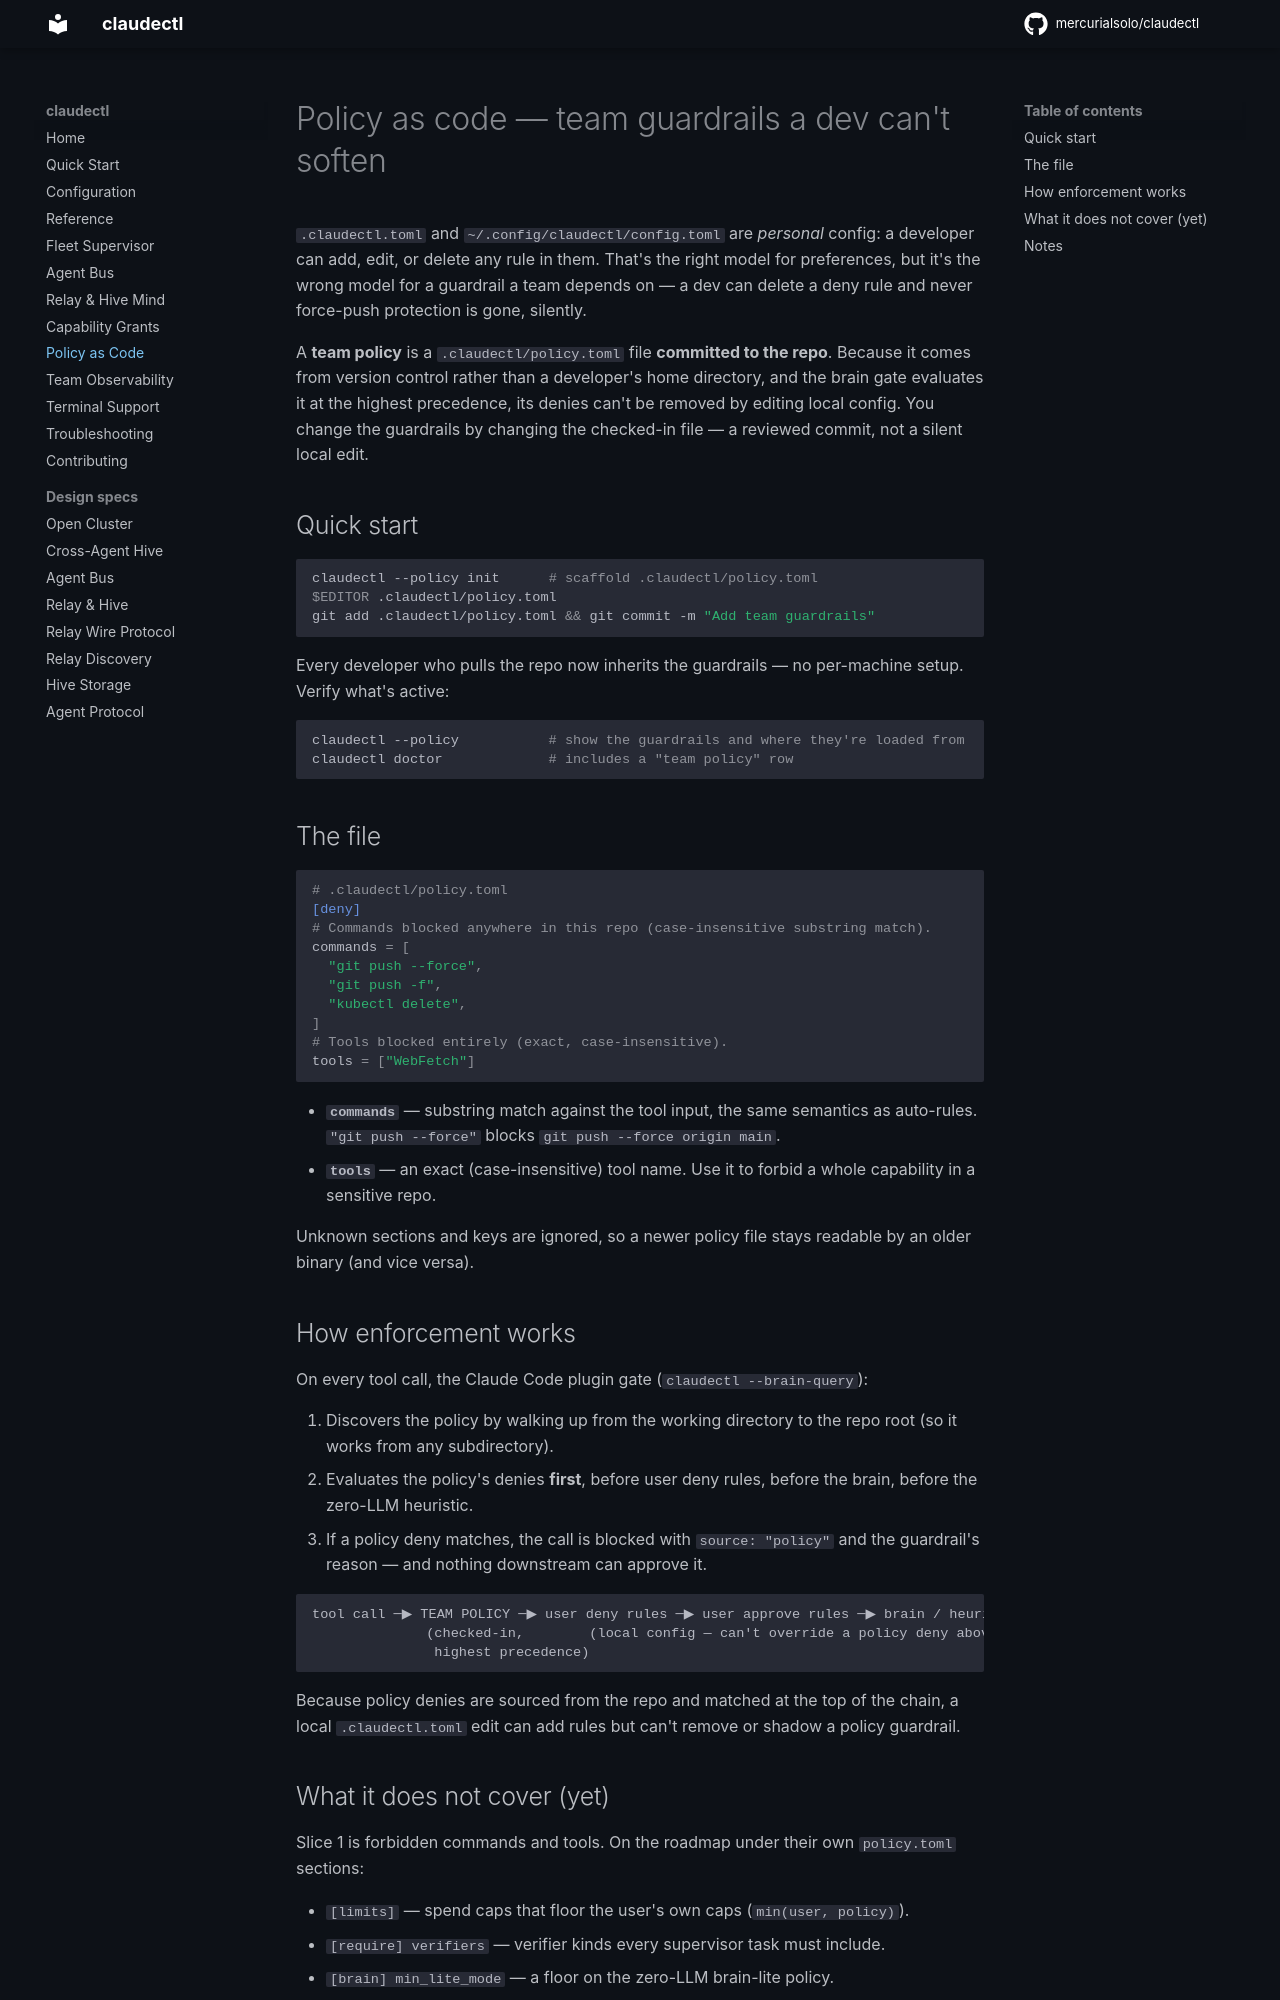

repository: mercurialsolo/claudectl · page: policy-as-code/index.html · generator: mkdocs

# Policy as code — team guardrails a dev can't soften

`.claudectl.toml` and `~/.config/claudectl/config.toml` are *personal* config: a
developer can add, edit, or delete any rule in them. That's the right model for
preferences, but it's the wrong model for a guardrail a team depends on — a dev
can delete a deny rule and never force-push protection is gone, silently.

A **team policy** is a `.claudectl/policy.toml` file **committed to the repo**.
Because it comes from version control rather than a developer's home directory,
and the brain gate evaluates it at the highest precedence, its denies can't be
removed by editing local config. You change the guardrails by changing the
checked-in file — a reviewed commit, not a silent local edit.

## Quick start

```bash
claudectl --policy init      # scaffold .claudectl/policy.toml
$EDITOR .claudectl/policy.toml
git add .claudectl/policy.toml && git commit -m "Add team guardrails"
```

Every developer who pulls the repo now inherits the guardrails — no per-machine
setup. Verify what's active:

```bash
claudectl --policy           # show the guardrails and where they're loaded from
claudectl doctor             # includes a "team policy" row
```

## The file

```toml
# .claudectl/policy.toml
[deny]
# Commands blocked anywhere in this repo (case-insensitive substring match).
commands = [
  "git push --force",
  "git push -f",
  "kubectl delete",
]
# Tools blocked entirely (exact, case-insensitive).
tools = ["WebFetch"]
```

- **`commands`** — substring match against the tool input, the same semantics as
  auto-rules. `"git push --force"` blocks `git push --force origin main`.
- **`tools`** — an exact (case-insensitive) tool name. Use it to forbid a whole
  capability in a sensitive repo.

Unknown sections and keys are ignored, so a newer policy file stays readable by
an older binary (and vice versa).

## How enforcement works

On every tool call, the Claude Code plugin gate (`claudectl --brain-query`):

1. Discovers the policy by walking up from the working directory to the repo
   root (so it works from any subdirectory).
2. Evaluates the policy's denies **first**, before user deny rules, before the
   brain, before the zero-LLM heuristic.
3. If a policy deny matches, the call is blocked with `source: "policy"` and the
   guardrail's reason — and nothing downstream can approve it.

```
tool call ─▶ TEAM POLICY ─▶ user deny rules ─▶ user approve rules ─▶ brain / heuristic
              (checked-in,        (local config — can't override a policy deny above)
               highest precedence)
```

Because policy denies are sourced from the repo and matched at the top of the
chain, a local `.claudectl.toml` edit can add rules but can't remove or shadow a
policy guardrail.
